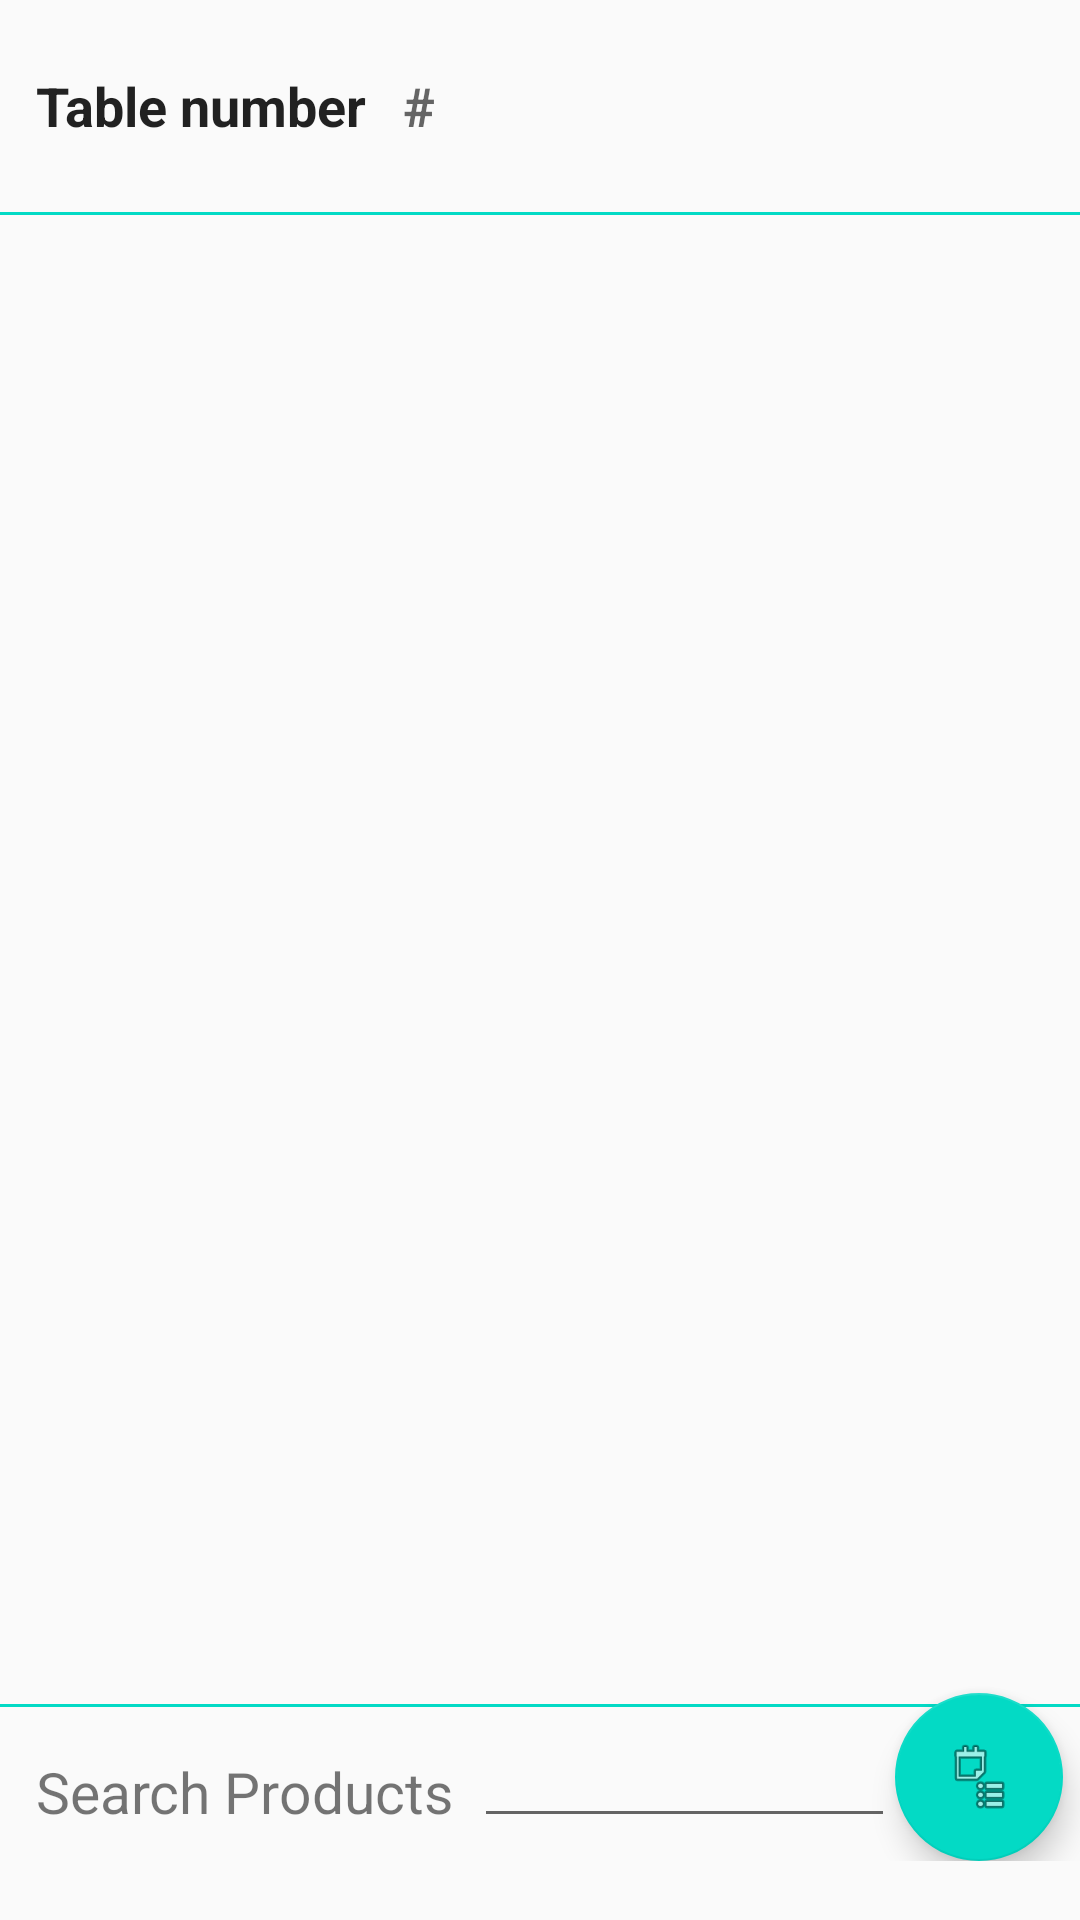

Write the Android layout XML for this screen, with the resource values it uses.
<!-- AndroidManifest.xml: application theme AppTheme -->
<!-- res/layout/main_activity.xml -->
<?xml version="1.0" encoding="utf-8"?>
<RelativeLayout xmlns:android="http://schemas.android.com/apk/res/android"
    xmlns:app="http://schemas.android.com/apk/res-auto"
    xmlns:tools="http://schemas.android.com/tools"
    android:id="@+id/activity_main"
    android:layout_width="match_parent"
    android:layout_height="wrap_content"
    android:orientation="vertical"
    android:padding="0dp"
    android:weightSum="10"
    tools:context="de.httptandooripalace.restaurantorderprinter.MainActivity">

    
    
    
    
    
    
    
    

    <FrameLayout
        android:layout_width="match_parent"
        android:layout_height="match_parent">

        <LinearLayout

            android:id="@+id/overview_layout"
            android:layout_width="match_parent"
            android:layout_height="match_parent"
            android:layout_alignParentBottom="true"
            android:layout_alignParentStart="true"
            android:layout_alignParentTop="true"
            android:focusable="true"
            android:focusableInTouchMode="true"
            android:orientation="vertical">

            

            <LinearLayout
                android:layout_width="match_parent"
                android:layout_height="0dp"
                android:gravity="center_vertical"
                android:onClick="setFocusToTableNumber"
                android:orientation="horizontal"
                android:layout_weight="1">


                <TextView
                    android:id="@+id/textView2"
                    android:layout_width="wrap_content"
                    android:layout_height="wrap_content"
                    android:paddingStart="12dp"
                    android:text="@string/table_number"
                    android:textAppearance="@android:style/TextAppearance.Holo.Medium"
                    android:textStyle="bold" />

                <EditText
                    android:id="@+id/table_number"
                    android:layout_width="wrap_content"
                    android:layout_height="wrap_content"
                    android:layout_marginStart="12dp"
                    android:background="@android:color/transparent"
                    android:hint="#"
                    android:imeOptions="actionDone"
                    android:inputType="number"
                    android:maxLines="1"
                    android:minWidth="62dp"
                    android:textStyle="bold" />

            </LinearLayout>

            <View
                android:layout_width="match_parent"
                android:layout_height="1dp"
                android:background="@color/colorAccent"
                />

            
            
            
            
            


            
            
            
            
            
            
            
            

            <android.support.v7.widget.RecyclerView
                android:id="@+id/overview_main"
                android:layout_width="match_parent"
                android:layout_height="0dp"
                android:layout_weight="7"
                />

            <View
                android:layout_width="match_parent"
                android:layout_height="1dp"
                android:background="@color/colorAccent" />

            <LinearLayout
                android:layout_width="match_parent"
                android:layout_height="0dp"
                android:layout_marginTop="-20dp"
                android:orientation="horizontal"
                android:layout_weight="1">


                <TextView
                    android:id="@+id/textView"
                    android:layout_width="130dp"
                    android:layout_height="match_parent"
                    android:layout_marginLeft="12dp"
                    android:layout_marginTop="35dp"
                    android:layout_weight="3"
                    android:text="@string/search_products"
                    android:textSize="19dp" />

                <EditText
                    android:id="@+id/search"
                    android:layout_width="105dp"
                    android:layout_height="wrap_content"
                    android:layout_marginTop="22dp"
                    android:layout_weight="6.47"
                    android:inputType="number" />

                <android.support.design.widget.FloatingActionButton
                    android:id="@+id/floatingActionButton4"
                    android:layout_width="match_parent"
                    android:layout_height="wrap_content"
                    android:layout_gravity="bottom|right"
                    android:layout_marginTop="-10dp"
                    android:layout_weight="1"
                    android:clickable="true"
                    android:onClick="gotoOverview"
                    app:fabSize="normal"
                    app:srcCompat="@android:drawable/ic_menu_agenda" />

            </LinearLayout>

            

        </LinearLayout>

    </FrameLayout>


</RelativeLayout>
<!-- resources referenced by this layout -->
<resources>
  <string name="search_products">Search Products</string>
  <string name="table_number">Table number</string>
  <style name="AppTheme" parent="AppBaseTheme">
          
          <item name="android:actionOverflowButtonStyle">@style/MyActionButtonOverflow</item>
      </style>
  <style name="AppBaseTheme" parent="Theme.AppCompat.Light.DarkActionBar">
          
          <item name="colorPrimary">@color/colorPrimary</item>
          <item name="colorPrimaryDark">@color/colorPrimaryDark</item>
          <item name="colorAccent">@color/colorAccent</item>
      </style>
  <style name="MyActionButtonOverflow" parent="android:style/Widget.Holo.Light.ActionButton.Overflow">
          <item name="android:src">@drawable/printer</item>
          <item name="android:background">?android:attr/actionBarItemBackground</item>
          <item name="android:contentDescription">"print_icon"</item>
      </style>
  <!-- not gathered from this repository: default colours our renderer supplied (Android Studio template values) -->
  <color name="colorPrimary">#FF6200EE</color>
  <color name="colorPrimaryDark">#FF3700B3</color>
  <color name="colorAccent">#FF03DAC5</color>
</resources>
